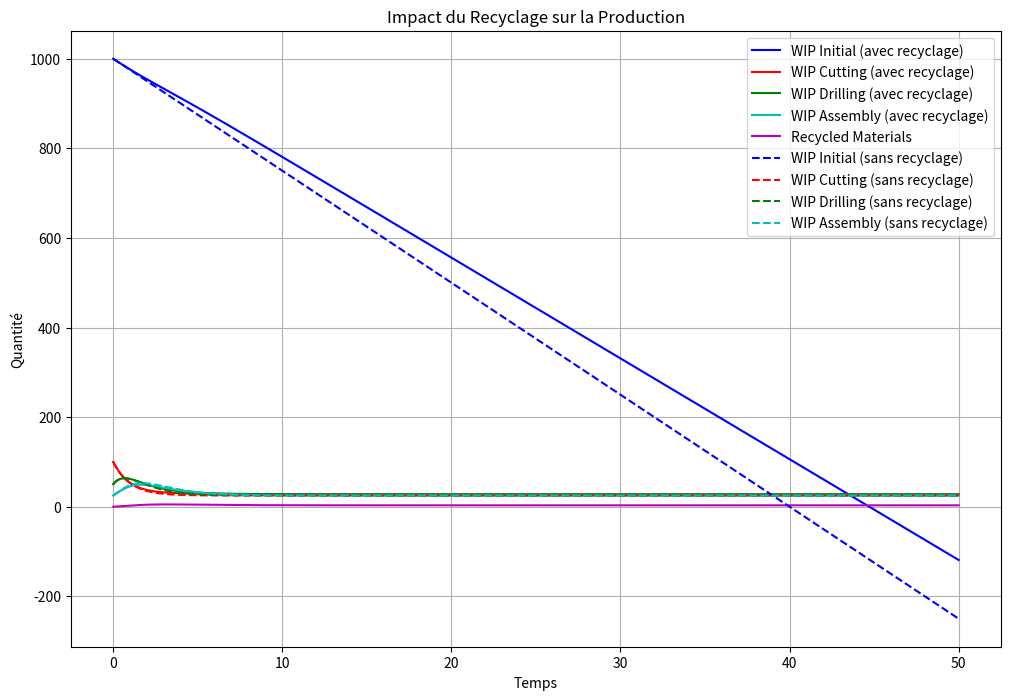

This chart was generated by the following Python code:
import numpy as np
from scipy.integrate import odeint
import matplotlib.pyplot as plt

# Fonction modèle avec recyclage
def model_with_recycling(y, t):
    WIP_init, WIP_cut, WIP_drill, WIP_assy, Recycled_materials = y
    production_rate = 25 if WIP_drill <= 1000 else 0
    recycling_rate = 0.1 * WIP_assy  # 10% du WIP d'assemblage est recyclé
    reuse_rate = 0.8 * Recycled_materials  # 80% des matériaux recyclés sont réutilisés

    dWIP_init_dt = -production_rate + reuse_rate
    dWIP_cut_dt = production_rate - WIP_cut + reuse_rate
    dWIP_drill_dt = WIP_cut - WIP_drill
    dWIP_assy_dt = WIP_drill - WIP_assy - recycling_rate
    dRecycled_materials_dt = recycling_rate - reuse_rate

    return [dWIP_init_dt, dWIP_cut_dt, dWIP_drill_dt, dWIP_assy_dt, dRecycled_materials_dt]

# Fonction modèle sans recyclage
def model_without_recycling(y, t):
    WIP_init, WIP_cut, WIP_drill, WIP_assy = y
    production_rate = 25 if WIP_drill <= 1000 else 0

    dWIP_init_dt = -production_rate
    dWIP_cut_dt = production_rate - WIP_cut
    dWIP_drill_dt = WIP_cut - WIP_drill
    dWIP_assy_dt = WIP_drill - WIP_assy

    return [dWIP_init_dt, dWIP_cut_dt, dWIP_drill_dt, dWIP_assy_dt]

# Conditions initiales
initial_conditions_recycling = [1000, 100, 50, 25, 0]  # Avec matériaux recyclés
initial_conditions_no_recycling = [1000, 100, 50, 25]  # Sans matériaux recyclés
time = np.linspace(0, 50, 500)  # Simulation sur 50 unités de temps

# Résolution des équations différentielles
solution_with_recycling = odeint(model_with_recycling, initial_conditions_recycling, time)
solution_without_recycling = odeint(model_without_recycling, initial_conditions_no_recycling, time)

# Affichage des résultats
plt.figure(figsize=(12, 8))

# Avec recyclage
plt.plot(time, solution_with_recycling[:, 0], 'b-', label='WIP Initial (avec recyclage)')
plt.plot(time, solution_with_recycling[:, 1], 'r-', label='WIP Cutting (avec recyclage)')
plt.plot(time, solution_with_recycling[:, 2], 'g-', label='WIP Drilling (avec recyclage)')
plt.plot(time, solution_with_recycling[:, 3], 'c-', label='WIP Assembly (avec recyclage)')
plt.plot(time, solution_with_recycling[:, 4], 'm-', label='Recycled Materials')

# Sans recyclage
plt.plot(time, solution_without_recycling[:, 0], 'b--', label='WIP Initial (sans recyclage)')
plt.plot(time, solution_without_recycling[:, 1], 'r--', label='WIP Cutting (sans recyclage)')
plt.plot(time, solution_without_recycling[:, 2], 'g--', label='WIP Drilling (sans recyclage)')
plt.plot(time, solution_without_recycling[:, 3], 'c--', label='WIP Assembly (sans recyclage)')

plt.title("Impact du Recyclage sur la Production")
plt.xlabel("Temps")
plt.ylabel("Quantité")
plt.legend()
plt.grid(True)
plt.show()
